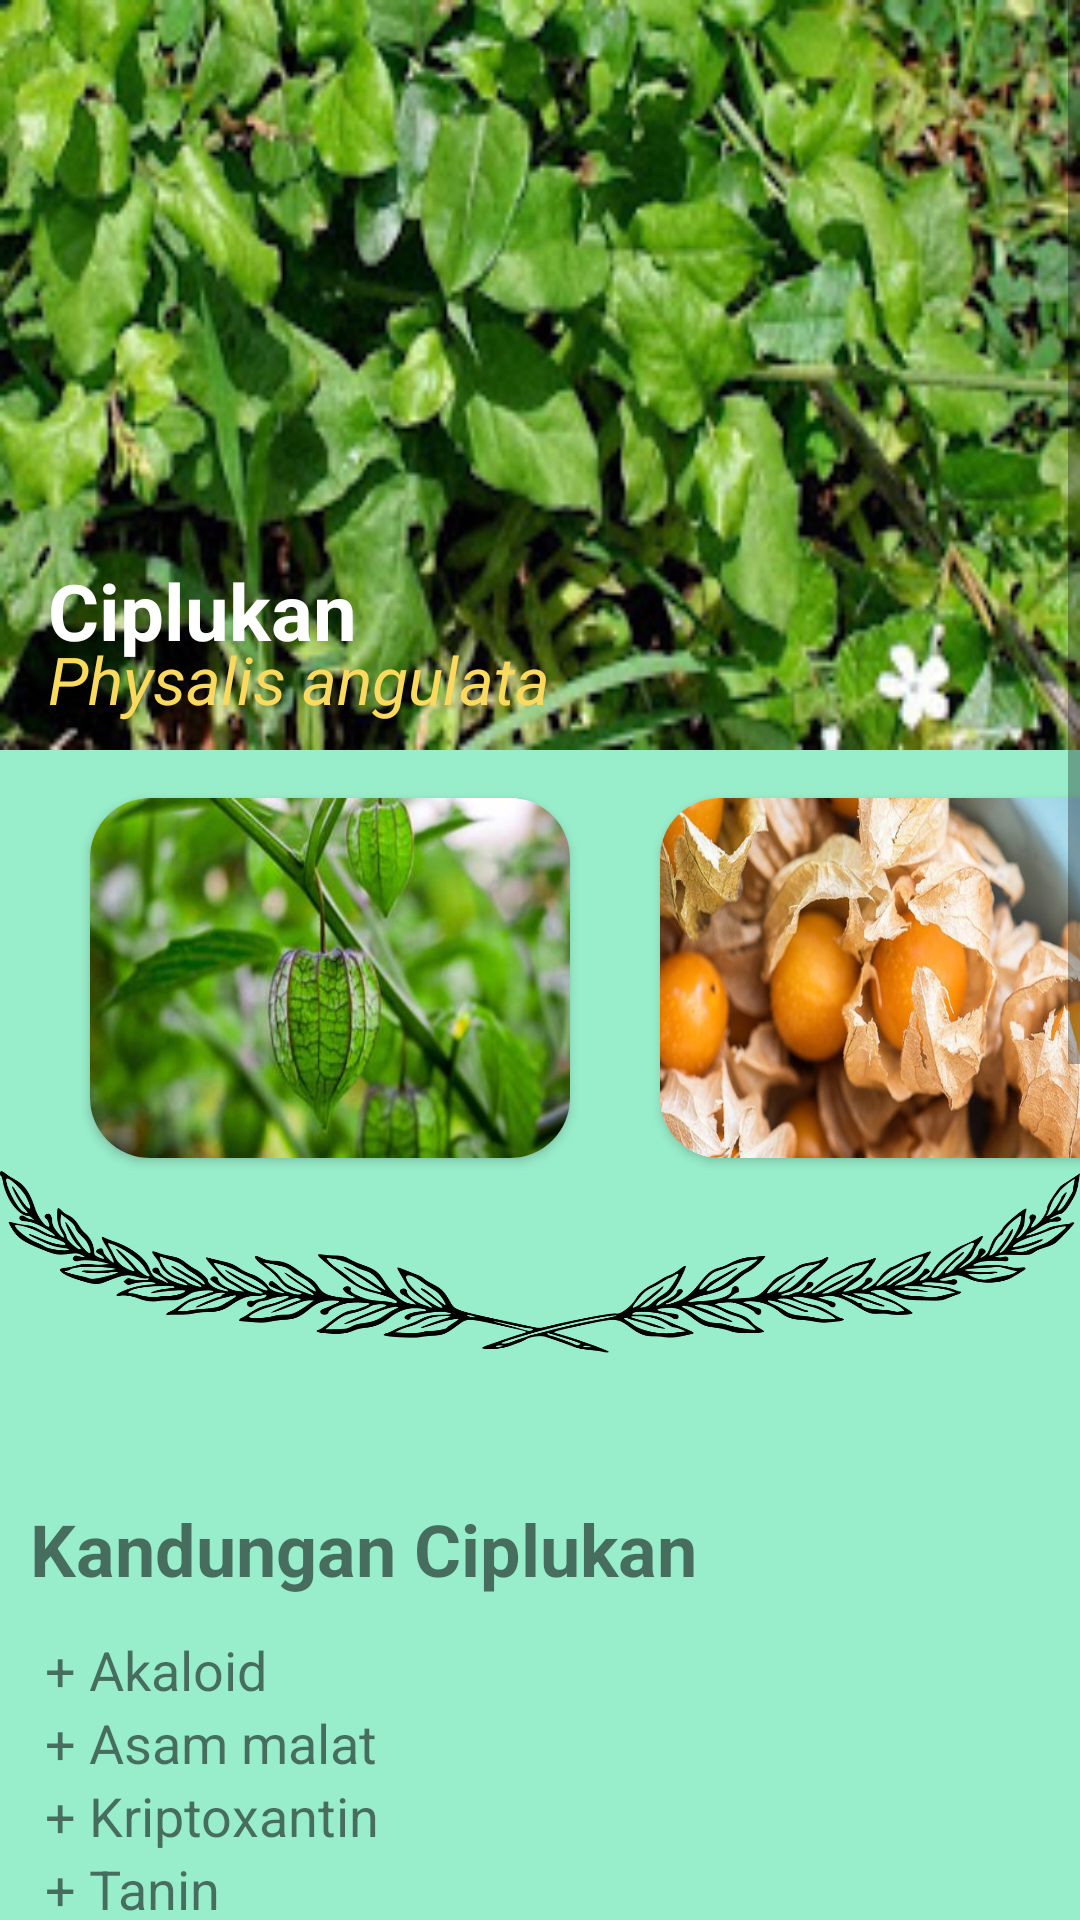

Here is an Android app screen rendered from its layout file. Give the layout XML and the strings, colors and styles it references.
<!-- AndroidManifest.xml: application theme Theme.Ensik2 -->
<!-- res/layout/activity_ciplukan.xml -->
<?xml version="1.0" encoding="utf-8"?>
<ScrollView xmlns:android="http://schemas.android.com/apk/res/android"
    xmlns:app="http://schemas.android.com/apk/res-auto"
    xmlns:tools="http://schemas.android.com/tools"
    android:layout_width="match_parent"
    android:layout_height="match_parent"
    android:background="#98edca"
    tools:context=".ciplukanActivity">

    <LinearLayout
        android:layout_width="match_parent"
        android:layout_height="match_parent"
        android:orientation="vertical">
    <androidx.constraintlayout.widget.ConstraintLayout
        android:layout_width="match_parent"
        android:layout_height="500dp">
        <ImageView
            android:layout_width="match_parent"
            android:layout_height="250dp"
            app:layout_constraintBottom_toBottomOf="parent"
            app:layout_constraintStart_toStartOf="parent"
            app:layout_constraintTop_toTopOf="parent"
            app:layout_constraintVertical_bias="0.0"
            android:background="@drawable/todaunencok"/>
        <TextView
            android:layout_width="wrap_content"
            android:layout_height="wrap_content"
            android:layout_marginStart="16dp"
            android:text="Ciplukan"
            android:textColor="@color/white"
            android:textSize="26dp"
            android:textStyle="bold"
            app:layout_constraintBottom_toBottomOf="parent"
            app:layout_constraintStart_toStartOf="parent"
            app:layout_constraintTop_toTopOf="parent"
            app:layout_constraintVertical_bias="0.4"/>

        <TextView
            android:layout_width="wrap_content"
            android:layout_height="wrap_content"
            android:layout_marginStart="16dp"
            android:text="Physalis angulata"
            android:textColor="@color/Yellow"
            android:textSize="22dp"
            android:textStyle="italic"
            app:layout_constraintBottom_toBottomOf="parent"
            app:layout_constraintStart_toStartOf="parent"
            app:layout_constraintTop_toTopOf="parent"
            app:layout_constraintVertical_bias="0.45"/>
        <androidx.cardview.widget.CardView
            android:layout_width="160dp"
            android:layout_height="120dp"
            app:cardCornerRadius="20dp"
            android:layout_marginStart="30dp"
            app:layout_constraintBottom_toBottomOf="parent"
            app:layout_constraintStart_toStartOf="parent"
            app:layout_constraintTop_toTopOf="parent"
            app:layout_constraintVertical_bias="0.7">
            <ImageView
                android:layout_width="match_parent"
                android:layout_height="match_parent"
                android:background="@drawable/ciplukan"/>
        </androidx.cardview.widget.CardView>
        <androidx.cardview.widget.CardView
            android:layout_width="160dp"
            android:layout_height="120dp"
            app:cardCornerRadius="20dp"
            android:layout_marginStart="220dp"
            app:layout_constraintBottom_toBottomOf="parent"
            app:layout_constraintStart_toStartOf="parent"
            app:layout_constraintTop_toTopOf="parent"
            app:layout_constraintVertical_bias="0.7">
            <ImageView
                android:layout_width="match_parent"
                android:layout_height="match_parent"
                android:background="@drawable/ciplukan2"/>
        </androidx.cardview.widget.CardView>
        <ImageView
            android:layout_width="match_parent"
            android:layout_height="150dp"
            android:background="@drawable/pembatas"
            app:layout_constraintBottom_toBottomOf="parent"
            app:layout_constraintStart_toStartOf="parent"
            app:layout_constraintTop_toTopOf="parent"
            app:layout_constraintVertical_bias="0.988" />
    </androidx.constraintlayout.widget.ConstraintLayout>
        <TextView
            android:layout_width="wrap_content"
            android:layout_height="wrap_content"
            android:layout_marginStart="10dp"
            android:text="Kandungan Ciplukan"
            android:textSize="24dp"
            android:layout_marginBottom="12dp"
            android:textStyle="bold"/>
        <TextView
            android:layout_width="wrap_content"
            android:layout_height="wrap_content"
            android:layout_marginStart="15dp"
            android:layout_marginEnd="15dp"
            android:textSize="18dp"
            android:text="+ Akaloid"/>
        <TextView
            android:layout_width="wrap_content"
            android:layout_height="wrap_content"
            android:layout_marginStart="15dp"
            android:layout_marginEnd="15dp"
            android:textSize="18dp"
            android:text="+ Asam malat"/>
        <TextView
            android:layout_width="wrap_content"
            android:layout_height="wrap_content"
            android:layout_marginStart="15dp"
            android:layout_marginEnd="15dp"
            android:textSize="18dp"
            android:text="+ Kriptoxantin"/>
        <TextView
            android:layout_width="wrap_content"
            android:layout_height="wrap_content"
            android:layout_marginStart="15dp"
            android:layout_marginEnd="15dp"
            android:textSize="18dp"
            android:text="+ Tanin"/>
        <TextView
            android:layout_width="wrap_content"
            android:layout_height="wrap_content"
            android:layout_marginStart="15dp"
            android:layout_marginEnd="15dp"
            android:layout_marginBottom="15dp"
            android:textSize="18dp"
            android:text="+ Gula dan Vitamin C"/>
        <TextView
            android:layout_width="wrap_content"
            android:layout_height="wrap_content"
            android:layout_marginStart="10dp"
            android:layout_marginBottom="12dp"
            android:text="Khasiat Ciplukan"
            android:textSize="24dp"
            android:textStyle="bold"/>
        <TextView
            android:layout_width="wrap_content"
            android:layout_height="wrap_content"
            android:layout_marginStart="15dp"
            android:textSize="18dp"
            android:text="~ Epilepsi"/>
        <TextView
            android:layout_width="wrap_content"
            android:layout_height="wrap_content"
            android:layout_marginStart="15dp"
            android:textSize="18dp"
            android:text="~ Hipertensi"/>
        <TextView
            android:layout_width="wrap_content"
            android:layout_height="wrap_content"
            android:layout_marginStart="15dp"
            android:textSize="18dp"
            android:text="~ Meredahkan batuk, pilek/flu"/>
        <TextView
            android:layout_width="wrap_content"
            android:layout_height="wrap_content"
            android:layout_marginStart="15dp"
            android:textSize="18dp"
            android:text="~ Menyembukan penyakit getah bening"/>
        <TextView
            android:layout_width="wrap_content"
            android:layout_height="wrap_content"
            android:layout_marginStart="15dp"
            android:layout_marginBottom="15dp"
            android:textSize="18dp"
            android:text="~ Mencegah dan mengobati sariawan"/>
        <TextView
            android:layout_width="wrap_content"
            android:layout_height="wrap_content"
            android:layout_marginStart="10dp"
            android:layout_marginBottom="12dp"
            android:text="Cara Pemakaian"
            android:textSize="24dp"
            android:textStyle="bold"/>
        <TextView
            android:layout_width="wrap_content"
            android:layout_height="wrap_content"
            android:layout_marginStart="20dp"
            android:textSize="18dp"
            android:text="Untuk pengobatan luar"
            android:textStyle="bold"/>
        <TextView
            android:layout_width="wrap_content"
            android:layout_height="wrap_content"
            android:layout_marginStart="30dp"
            android:layout_marginEnd="15dp"
            android:layout_marginBottom="10dp"
            android:textSize="18dp"
            android:text="Cara membuat : buah ciplukan dihaluskan lalu dioleskan pada area yang luka."/>
        <TextView
            android:layout_width="wrap_content"
            android:layout_height="wrap_content"
            android:layout_marginStart="20dp"
            android:textSize="18dp"
            android:text="Untuk pengobatan dalam"
            android:textStyle="bold"/>
        <TextView
            android:layout_width="wrap_content"
            android:layout_height="wrap_content"
            android:layout_marginStart="30dp"
            android:layout_marginEnd="15dp"
            android:layout_marginBottom="15dp"
            android:textSize="18dp"
            android:text="Cara membuat : daun, batang dan akarnya direbus dalam air secukupnya hingga mendidih. Saring lalu minum selagi hangat 3 kali sehari secara teratur."/>

</LinearLayout>
</ScrollView>
<!-- resources referenced by this layout -->
<resources>
  <color name="Yellow">#FADA5E</color>
  <color name="white">#FFFFFFFF</color>
  <!-- drawable ciplukan: jpg bitmap (drawable, 13219 bytes) -->
  <!-- drawable ciplukan2: jpg bitmap (drawable, 45872 bytes) -->
  <!-- drawable pembatas: png bitmap (drawable, 81151 bytes) -->
  <!-- drawable todaunencok: jpg bitmap (drawable, 28275 bytes) -->
  <style name="Theme.Ensik2" parent="Theme.AppCompat.Light.DarkActionBar">
          
          <item name="colorPrimary">@color/purple_500</item>
          <item name="colorPrimaryVariant">@color/purple_700</item>
          <item name="colorOnPrimary">@color/white</item>
          
          <item name="colorSecondary">@color/teal_200</item>
          <item name="colorSecondaryVariant">@color/teal_700</item>
          <item name="colorOnSecondary">@color/black</item>
          
          <item name="android:statusBarColor" tools:targetApi="l">?attr/colorPrimaryVariant</item>
          
      </style>
  <color name="purple_500">#FF6200EE</color>
  <color name="purple_700">#FF3700B3</color>
  <color name="teal_200">#FF03DAC5</color>
  <color name="teal_700">#FF018786</color>
  <color name="black">#FF000000</color>
</resources>
